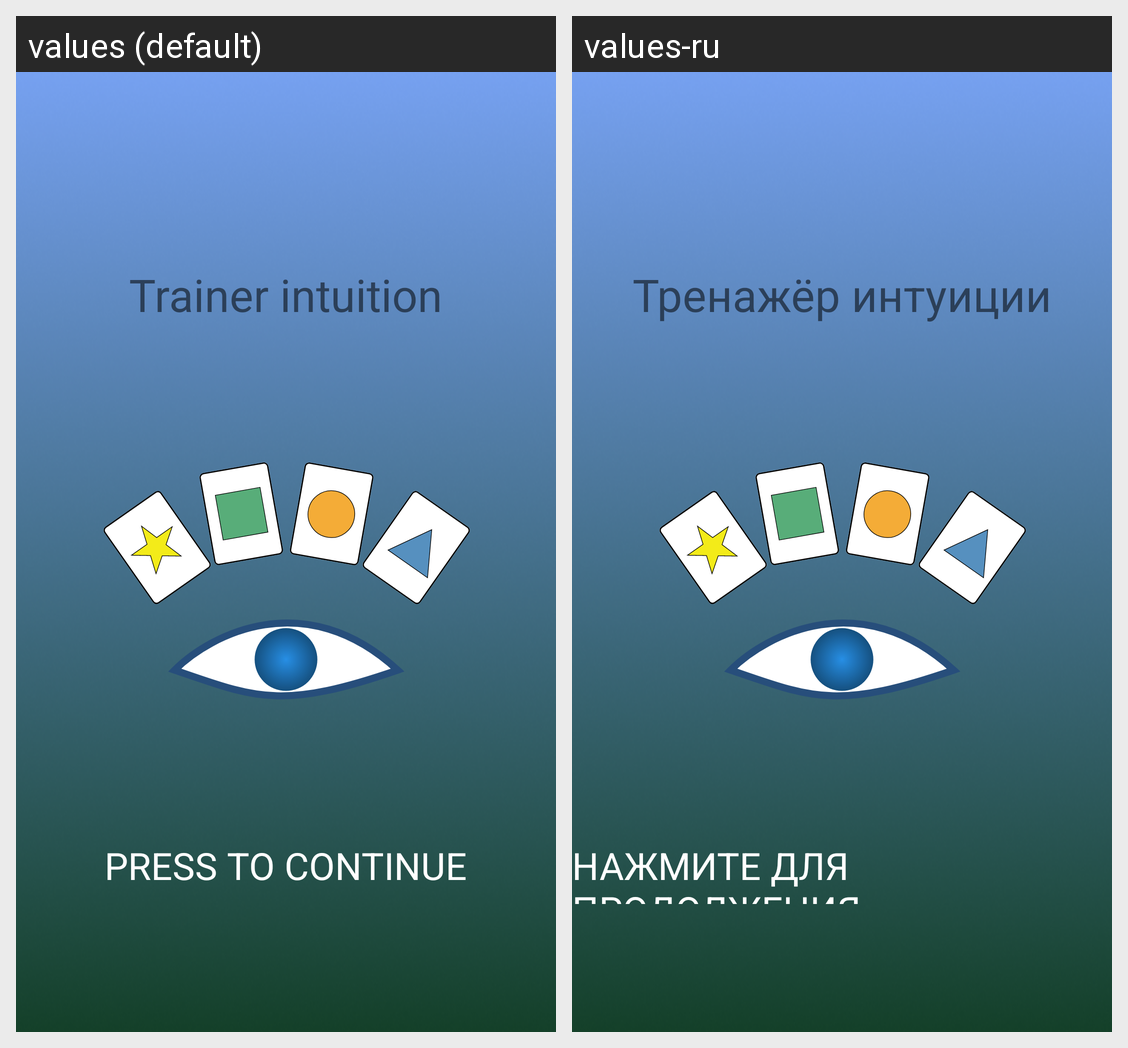

This grid shows one Android layout under two languages. Give, for every string resource on the screen, its name, the default text and each shown locale's text.
Android screen res/layout/activity_main.xml rendered under 2 locales, left to right: values (default), values-ru. Device: Nexus 5 (rendered at 1080×1920; each locale shown at half size, 540×960, under a caption strip naming it); theme Theme.TrainerIntuition.
Strings drawn on this screen, with the default value and each locale's value (text and hints the layout hard-codes, and strings that could not be matched under every locale, appear in the picture but are not listed):

tr_in
  values: Trainer intuition
  values-ru: Тренажёр интуиции

press_to_continue
  values: PRESS TO CONTINUE
  values-ru: НАЖМИТЕ ДЛЯ ПРОДОЛЖЕНИЯ
